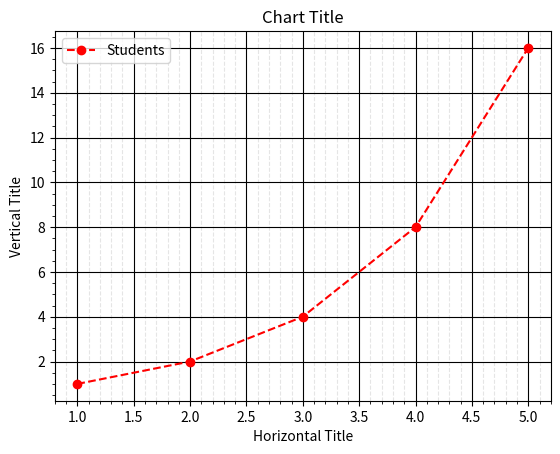

Here is the Python script that generated this plot:
import matplotlib.pyplot as plt

x1 = [1,2,3,4,5]
y1 = [1,2,4,8,16]

colors = ['green', 'red', 'pink', 'orange', 'yellow']

plt.plot(x1,y1,'ro--',label= 'Students')
plt.title('Chart Title')
plt.xlabel('Horizontal Title')
plt.ylabel('Vertical Title')
plt.legend(loc='best')
plt.grid(which= 'major',linestyle = '-',color= 'black')
plt.minorticks_on()
plt.grid(axis = 'x' ,which= 'minor',linestyle= '--',color= 'grey',alpha = 0.2)
plt.show()
